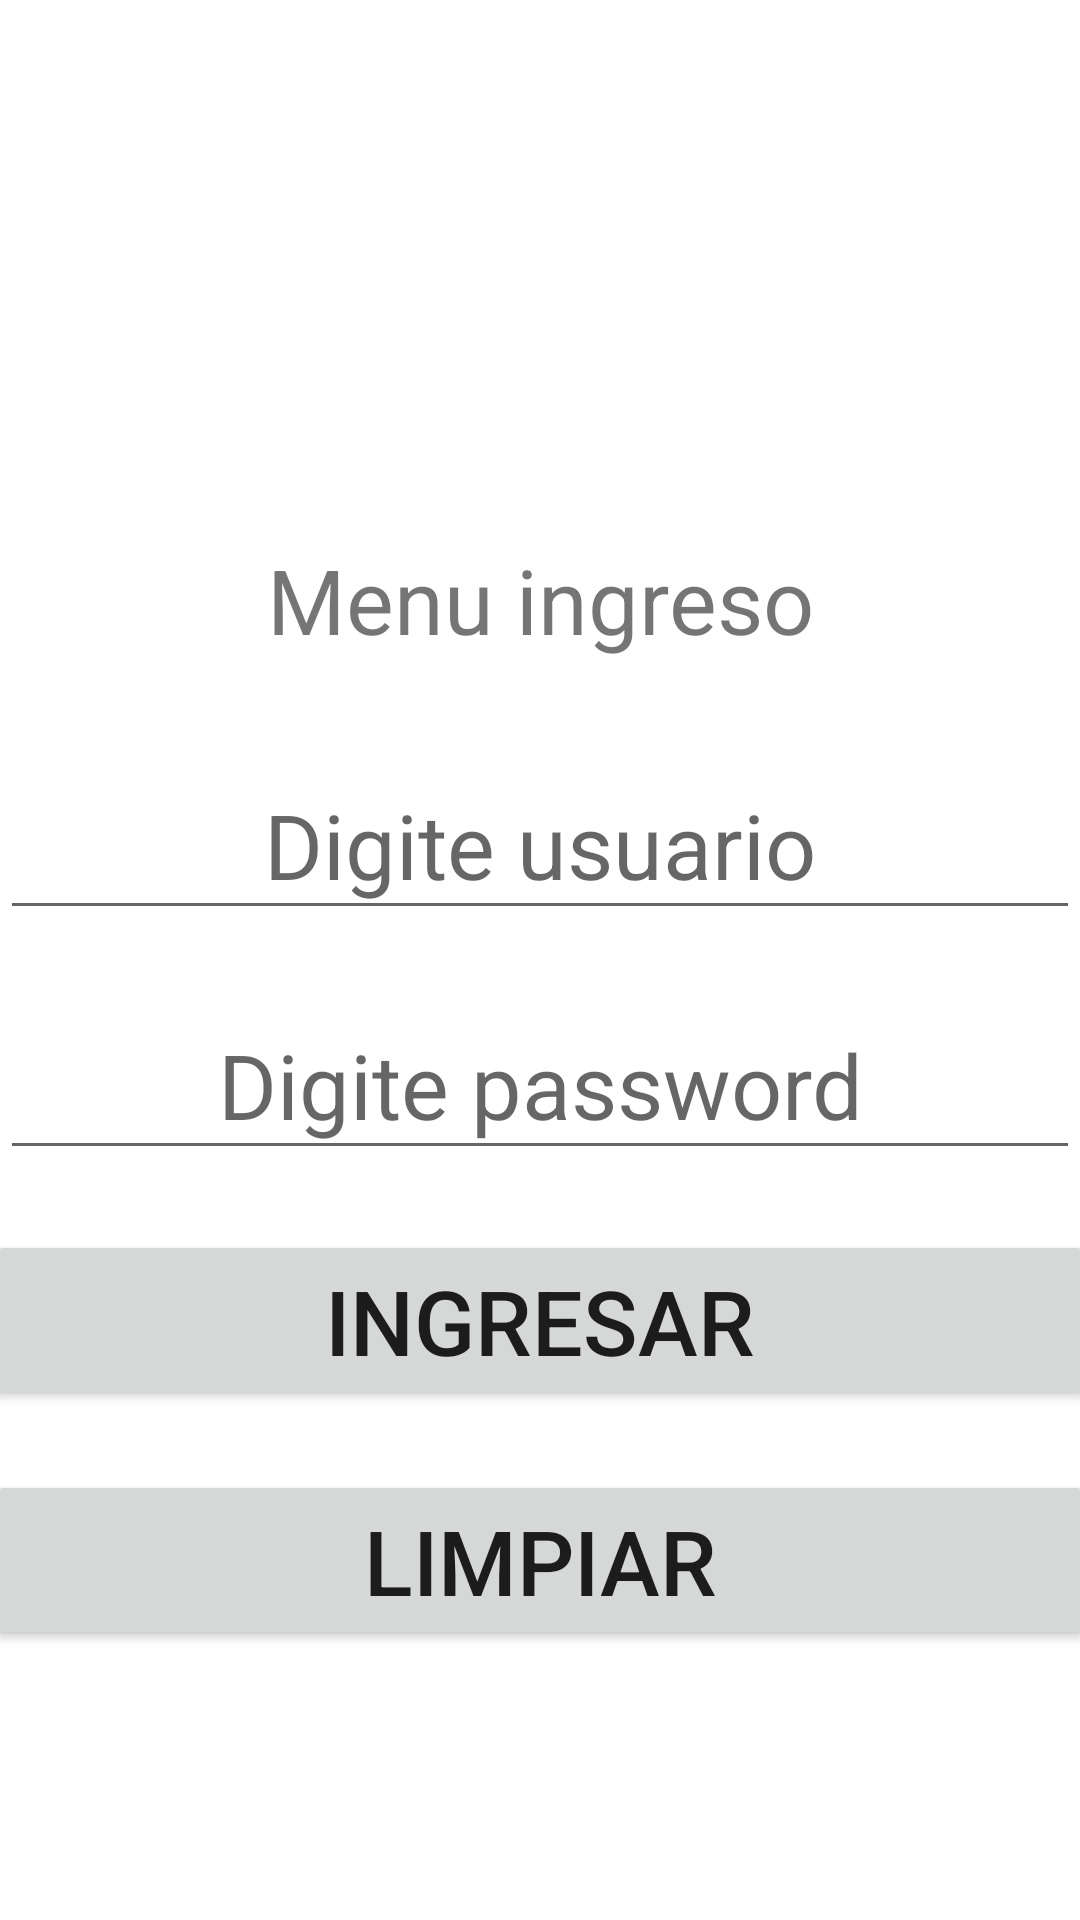

This screen was rendered from an Android layout file. Write that file and the resources it references.
<!-- AndroidManifest.xml: application theme Theme.Otros_componentes_sabado -->
<!-- res/layout/activity_login.xml -->
<?xml version="1.0" encoding="utf-8"?>
<LinearLayout xmlns:android="http://schemas.android.com/apk/res/android"
    xmlns:app="http://schemas.android.com/apk/res-auto"
    xmlns:tools="http://schemas.android.com/tools"
    android:layout_width="match_parent"
    android:orientation="vertical"
    android:layout_height="match_parent"
    tools:context=".IngresoActivity">

    <TextView
        android:id="@+id/tvtitulo"
        android:layout_width="match_parent"
        android:layout_height="60dp"
        android:textSize="30dp"
        android:layout_marginTop="170dp"
        android:gravity="center"
        android:text="Menu ingreso" />

    <EditText
        android:id="@+id/etlogin"
        android:layout_width="match_parent"
        android:layout_height="60dp"
        android:ems="10"
        android:inputType="text"
        android:textSize="30dp"
        android:gravity="center"
        android:layout_marginTop="20dp"
        android:hint="Digite usuario" />

    <EditText
        android:id="@+id/etclave"
        android:layout_width="match_parent"
        android:layout_height="60dp"
        android:textSize="30dp"
        android:gravity="center"
        android:layout_marginTop="20dp"
        android:hint="Digite password"
        android:ems="10"
        android:inputType="textPassword" />

    <Button
        android:id="@+id/btingresar"
        android:layout_width="370dp"
        android:layout_height="60dp"
        android:textSize="30dp"
        android:onClick="Ingresar"
        android:layout_marginTop="20dp"
        android:layout_gravity="center"
        android:text="Ingresar" />

    <Button
        android:id="@+id/btlimpiar"
        android:layout_width="370dp"
        android:layout_height="60dp"
        android:textSize="30dp"
        android:layout_marginTop="20dp"
        android:layout_gravity="center"
        android:text="Limpiar" />
</LinearLayout>
<!-- resources referenced by this layout -->
<resources>
  <style name="Theme.Otros_componentes_sabado" parent="Theme.MaterialComponents.DayNight.DarkActionBar">
          
          <item name="colorPrimary">@color/purple_500</item>
          <item name="colorPrimaryVariant">@color/purple_700</item>
          <item name="colorOnPrimary">@color/white</item>
          
          <item name="colorSecondary">@color/teal_200</item>
          <item name="colorSecondaryVariant">@color/teal_700</item>
          <item name="colorOnSecondary">@color/black</item>
          
          <item name="android:statusBarColor">?attr/colorPrimaryVariant</item>
          
      </style>
  <!-- not gathered from this repository: default colours our renderer supplied (Android Studio template values) -->
  <color name="purple_500">#FF6200EE</color>
  <color name="purple_700">#FF3700B3</color>
  <color name="teal_200">#FF03DAC5</color>
  <color name="teal_700">#FF018786</color>
  <color name="black">#FF000000</color>
  <color name="white">#FFFFFFFF</color>
</resources>
